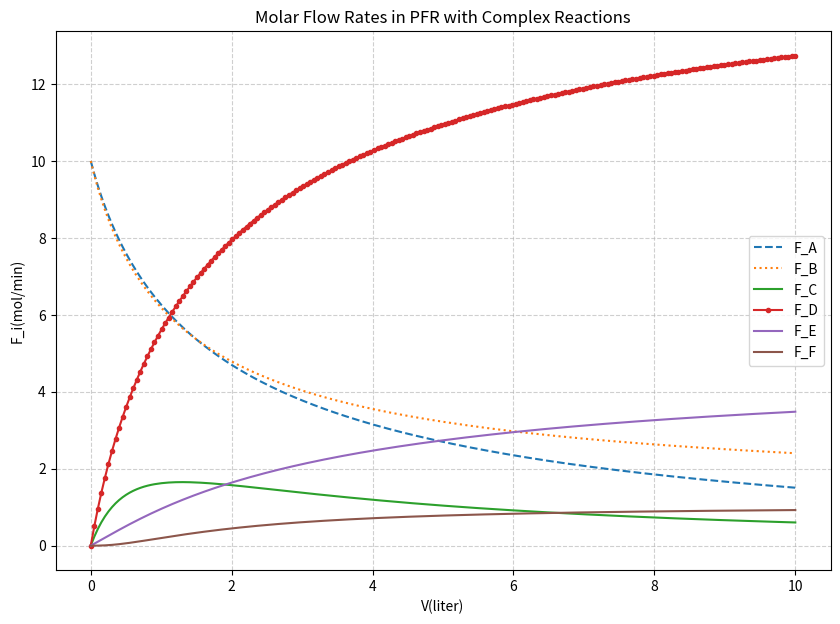

Write Python code to recreate this figure.
import numpy as np
import matplotlib.pyplot as plt
from scipy.integrate import solve_ivp

# 1. 미분 방정식 시스템 정의 (PFR 모델)
def pfr_complex(V, F, k, Ct0):
    # F[0]=A, F[1]=B, F[2]=C, F[3]=D, F[4]=E, F[5]=F
    Ft = np.sum(F)  # 총 몰 유량 계산
    
    # 각 반응의 속도 정의 (MATLAB 소스 기반)
    # Ct0는 기준 농도, F(i)/Ft는 몰 분율을 의미함
    r1A = -k[0] * (Ct0**3) * F[0] * (F[1]**2) / (Ft**3)
    r2A = -k[1] * (Ct0**2) * F[0] * F[1] / (Ft**2)
    r3B = -k[2] * (Ct0**3) * F[1] * (F[2]**2) / (Ft**3)
    r4C = -k[3] * (Ct0**(5/3)) * F[2] * (F[0]**(2/3)) / (Ft**(5/3))
    
    # 각 성분에 대한 물질 수지 (dFi/dV)
    dFa = r1A + r2A + (2/3) * r4C
    dFb = (5/4) * r1A + (3/4) * r2A + r3B
    dFc = -r1A + 2 * r3B + r4C
    dFd = -(3/2) * r1A - (3/2) * r2A - r4C
    dFe = -(1/2) * r2A - (5/6) * r4C
    dFf = -2 * r3B
    
    return [dFa, dFb, dFc, dFd, dFe, dFf]

# 2. 데이터 및 초기 파라미터 설정[cite: 17]
k = [5, 2, 10, 5]               # 반응 속도 상수 k1, k2, k3, k4[cite: 17]
F0 = [10, 10, 0, 0, 0, 0]       # 초기 몰 유량 [Fa0, Fb0, Fc0, Fd0, Fe0, Ff0][cite: 17]
Vf = 10                         # 반응기 최종 부피 (liter)[cite: 17]
Ct0 = 2                         # 초기 총 농도[cite: 17]

# 3. ODE 풀기 (solve_ivp 사용)[cite: 17]
V_span = (0, Vf)
V_eval = np.linspace(0, Vf, 200) # 그래프 출력을 위한 부피 지점
sol = solve_ivp(pfr_complex, V_span, F0, t_eval=V_eval, args=(k, Ct0))

# 4. 결과 시각화[cite: 17]
plt.figure(figsize=(10, 7))
labels = ['F_A', 'F_B', 'F_C', 'F_D', 'F_E', 'F_F']
styles = ['--', ':', '-', '.-', '-', '-'] # MATLAB 스타일 반영[cite: 17]

for i in range(6):
    plt.plot(sol.t, sol.y[i], styles[i], label=labels[i])

plt.xlabel('V(liter)')
plt.ylabel('F_i(mol/min)')
plt.title('Molar Flow Rates in PFR with Complex Reactions')
plt.legend(loc='best')
plt.grid(True, linestyle='--', alpha=0.6)
plt.show()
